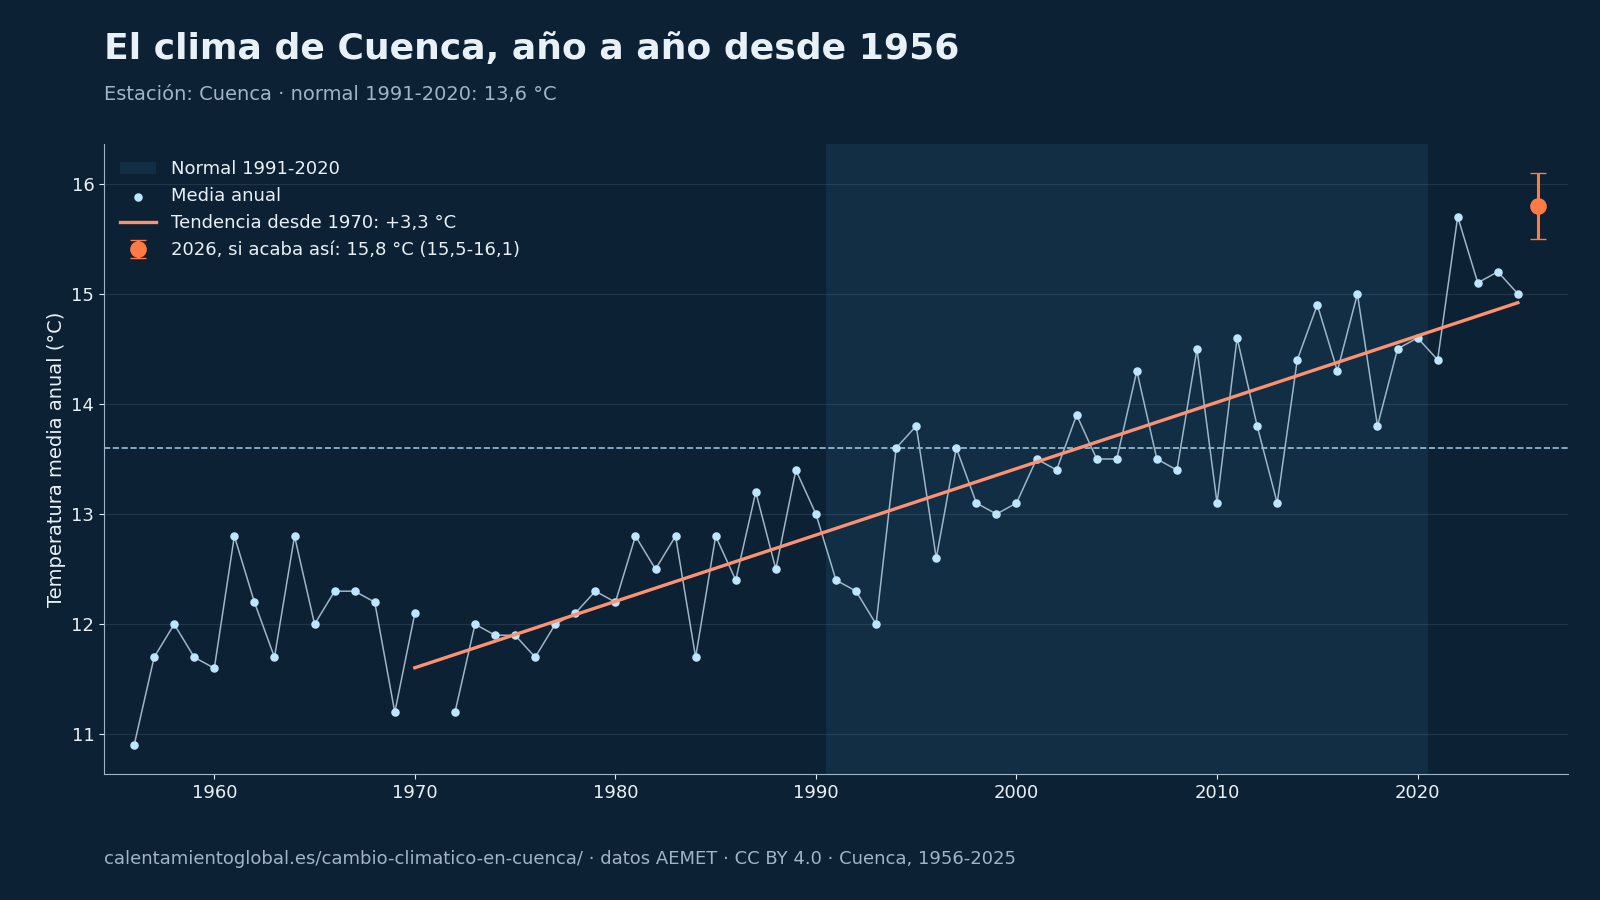

Values plotted in this chart, from the file beside it:
# Fuente: AEMET, cálculo de calentamientoglobal.es, CC BY 4.0, https://calentamientoglobal.es/cambio-cl…
anio, tm, tx, tn, anomalia, p
1956, 10.9, 17.5, 4.4, -2.7, 
1957, 11.7, 18.5, 4.8, -1.9, 499.4
1958, 12.0, 18.8, 5.2, -1.6, 469.2
1959, 11.7, 17.6, 5.7, -1.9, 699.0
1960, 11.6, 17.3, 5.9, -2.0, 843.9
1961, 12.8, 19.3, 6.4, -0.8, 709.6
1962, 12.2, 18.5, 5.9, -1.4, 614.3
1963, 11.7, 17.5, 5.9, -1.9, 769.3
1964, 12.8, 19.5, 6.2, -0.8, 472.1
1965, 12.0, 18.3, 5.7, -1.6, 658.9
1966, 12.3, 18.6, 5.9, -1.3, 731.8
1967, 12.3, 19.4, 5.2, -1.3, 376.3
1968, 12.2, 18.6, 5.8, -1.4, 635.5
1969, 11.2, 17.1, 5.4, -2.4, 915.3
1970, 12.1, 18.8, 5.4, -1.5, 433.9
1972, 11.2, 16.7, 5.6, -2.4, 702.6
1973, 12.0, 18.7, 5.2, -1.6, 388.0
1974, 11.9, 18.1, 5.6, -1.7, 469.7
1975, 11.9, 18.1, 5.7, -1.7, 515.8
1976, 11.7, 18.0, 5.5, -1.9, 658.8
1977, 12.0, 17.7, 6.2, -1.6, 642.9
1978, 12.1, 18.3, 5.8, -1.5, 479.2
1979, 12.3, 18.3, 6.3, -1.3, 695.6
1980, 12.2, 19.0, 5.6, -1.4, 382.1
1981, 12.8, 19.7, 5.9, -0.8, 418.8
1982, 12.5, 18.6, 6.4, -1.1, 527.7
1983, 12.8, 19.6, 6.0, -0.8, 266.2
1984, 11.7, 17.7, 5.6, -1.9, 603.1
1985, 12.8, 19.1, 6.4, -0.8, 505.5
1986, 12.4, 18.5, 6.2, -1.2, 451.5
1987, 13.2, 19.2, 7.2, -0.4, 641.6
1988, 12.5, 18.6, 6.3, -1.1, 527.2
1989, 13.4, 19.3, 7.4, -0.2, 569.7
1990, 13.0, 19.1, 6.8, -0.6, 397.3
1991, 12.4, 18.4, 6.5, -1.2, 421.2
1992, 12.3, 18.7, 5.9, -1.3, 429.7
1993, 12.0, 18.3, 5.6, -1.6, 376.0
1994, 13.6, 20.1, 7.1, 0.0, 346.0
1995, 13.8, 20.1, 7.5, 0.2, 438.6
1996, 12.6, 18.5, 6.7, -1.0, 700.6
1997, 13.6, 19.6, 7.5, 0.0, 653.5
1998, 13.1, 19.3, 6.9, -0.5, 354.7
1999, 13.0, 19.2, 6.7, -0.6, 471.4
2000, 13.1, 19.5, 6.7, -0.5, 432.9
2001, 13.5, 19.5, 7.3, -0.1, 444.1
2002, 13.4, 19.2, 7.6, -0.2, 620.0
2003, 13.9, 19.8, 7.8, 0.3, 657.6
2004, 13.5, 19.7, 7.2, -0.1, 472.1
2005, 13.5, 20.1, 6.9, -0.1, 364.1
2006, 14.3, 20.4, 8.2, 0.7, 546.9
2007, 13.5, 19.7, 7.2, -0.1, 488.3
2008, 13.4, 19.4, 7.4, -0.2, 632.7
2009, 14.5, 20.9, 8.0, 0.9, 530.4
2010, 13.1, 18.8, 7.4, -0.5, 734.5
2011, 14.6, 21.0, 8.2, 1.0, 441.8
2012, 13.8, 20.4, 7.1, 0.2, 414.3
2013, 13.1, 19.1, 7.1, -0.5, 522.7
2014, 14.4, 20.5, 8.2, 0.8, 544.6
2015, 14.9, 21.7, 8.0, 1.3, 322.4
... 10 more rows
